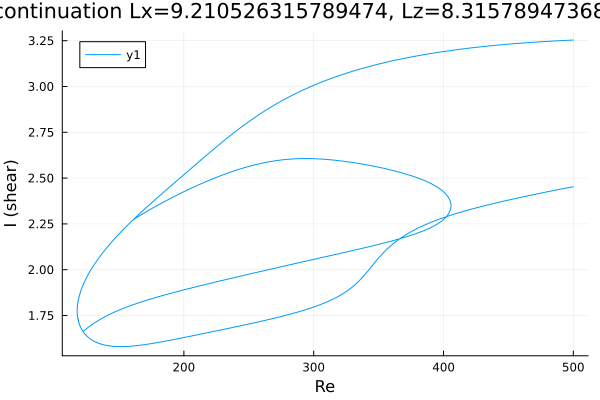

The data file committed next to this chart (first rows):
Re, shear
500.0, 3.253
498.7, 3.253
497.3, 3.253
495.9, 3.252
494.5, 3.252
493.1, 3.251
491.7, 3.251
490.3, 3.25
488.8, 3.25
487.4, 3.249
486, 3.249
484.6, 3.248
483.2, 3.248
481.8, 3.247
480.4, 3.246
479, 3.246
477.6, 3.245
476.2, 3.245
474.7, 3.244
473.3, 3.243
471.9, 3.243
470.5, 3.242
469.1, 3.241
467.7, 3.241
466.3, 3.24
464.8, 3.239
463.4, 3.239
462.9, 3.238
461.5, 3.238
460.1, 3.237
458.7, 3.236
457.3, 3.235
455.9, 3.235
454.4, 3.234
453, 3.233
451.6, 3.232
450.2, 3.231
448.8, 3.23
447.4, 3.23
446, 3.229
445.3, 3.228
443.9, 3.227
442.5, 3.226
441.1, 3.225
439.6, 3.224
438.2, 3.224
436.8, 3.223
435.4, 3.222
434, 3.221
432.6, 3.219
431.2, 3.218
429.7, 3.217
428.5, 3.216
427.1, 3.215
425.6, 3.214
424.2, 3.213
422.8, 3.212
421.4, 3.211
420, 3.21
418.6, 3.208
... 1,057 more rows
